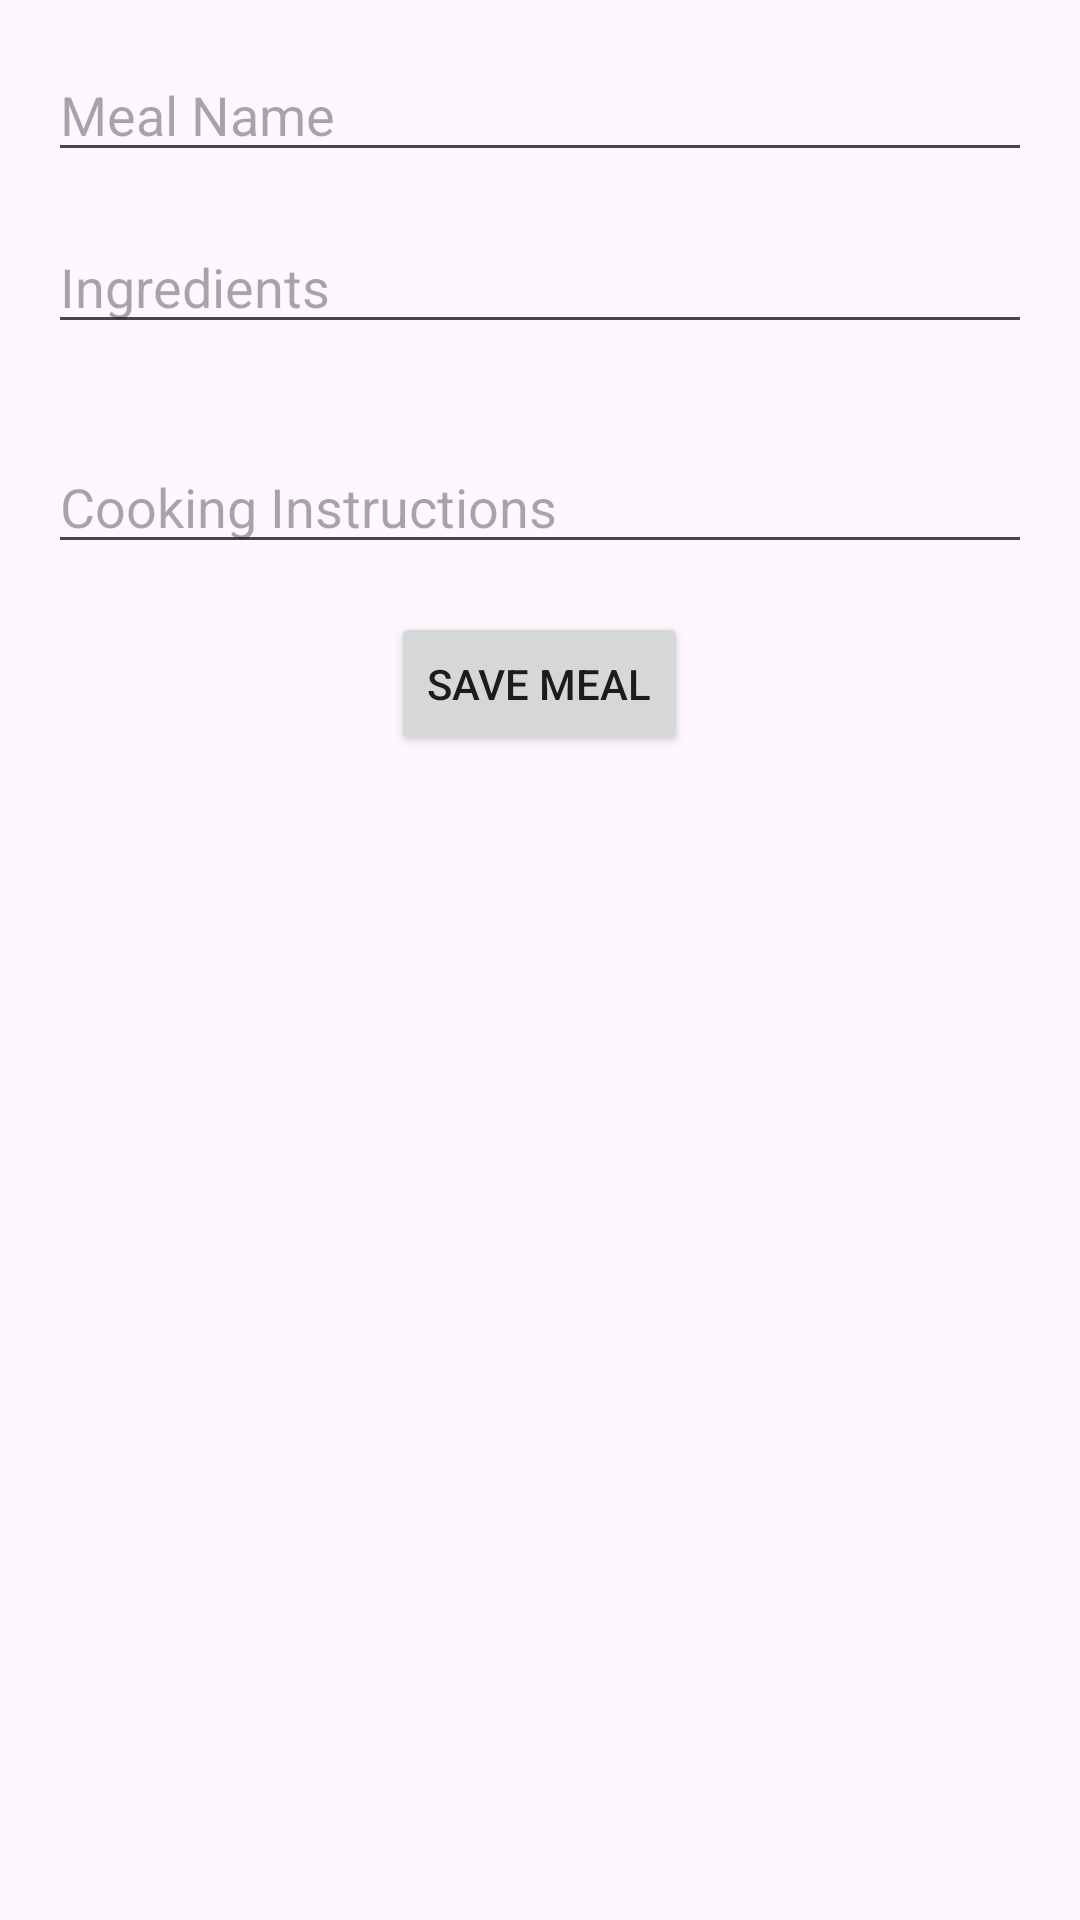

The Android layout XML behind this screen, and the referenced resources:
<!-- AndroidManifest.xml: application theme Theme.Material3.Light -->
<!-- res/layout/activity_dinner_favorite.xml -->
<?xml version="1.0" encoding="utf-8"?>

<RelativeLayout xmlns:android="http://schemas.android.com/apk/res/android"
    android:layout_width="match_parent"
    android:layout_height="match_parent"
    android:padding="16dp">

    
    <EditText
        android:id="@+id/editTextMealName"
        android:layout_width="match_parent"
        android:layout_height="wrap_content"
        android:hint="Meal Name"
        android:layout_marginBottom="16dp"/>

    
    <EditText
        android:id="@+id/editTextIngredients"
        android:layout_width="match_parent"
        android:layout_height="wrap_content"
        android:layout_below="@id/editTextMealName"
        android:hint="Ingredients"
        android:layout_marginBottom="32dp"/>

    
    <EditText
        android:id="@+id/editTextCookingInstructions"
        android:layout_width="match_parent"
        android:layout_height="wrap_content"
        android:layout_below="@id/editTextIngredients"
        android:hint="Cooking Instructions"
        android:layout_marginBottom="16dp"/>
    <Button
        android:id="@+id/btnSaveMeal"
        android:layout_width="wrap_content"
        android:layout_height="wrap_content"
        android:layout_below="@id/editTextCookingInstructions"
        android:layout_centerHorizontal="true"
        android:text="Save Meal"/>

    

</RelativeLayout>
<!-- resources referenced by this layout -->
<resources>

</resources>
